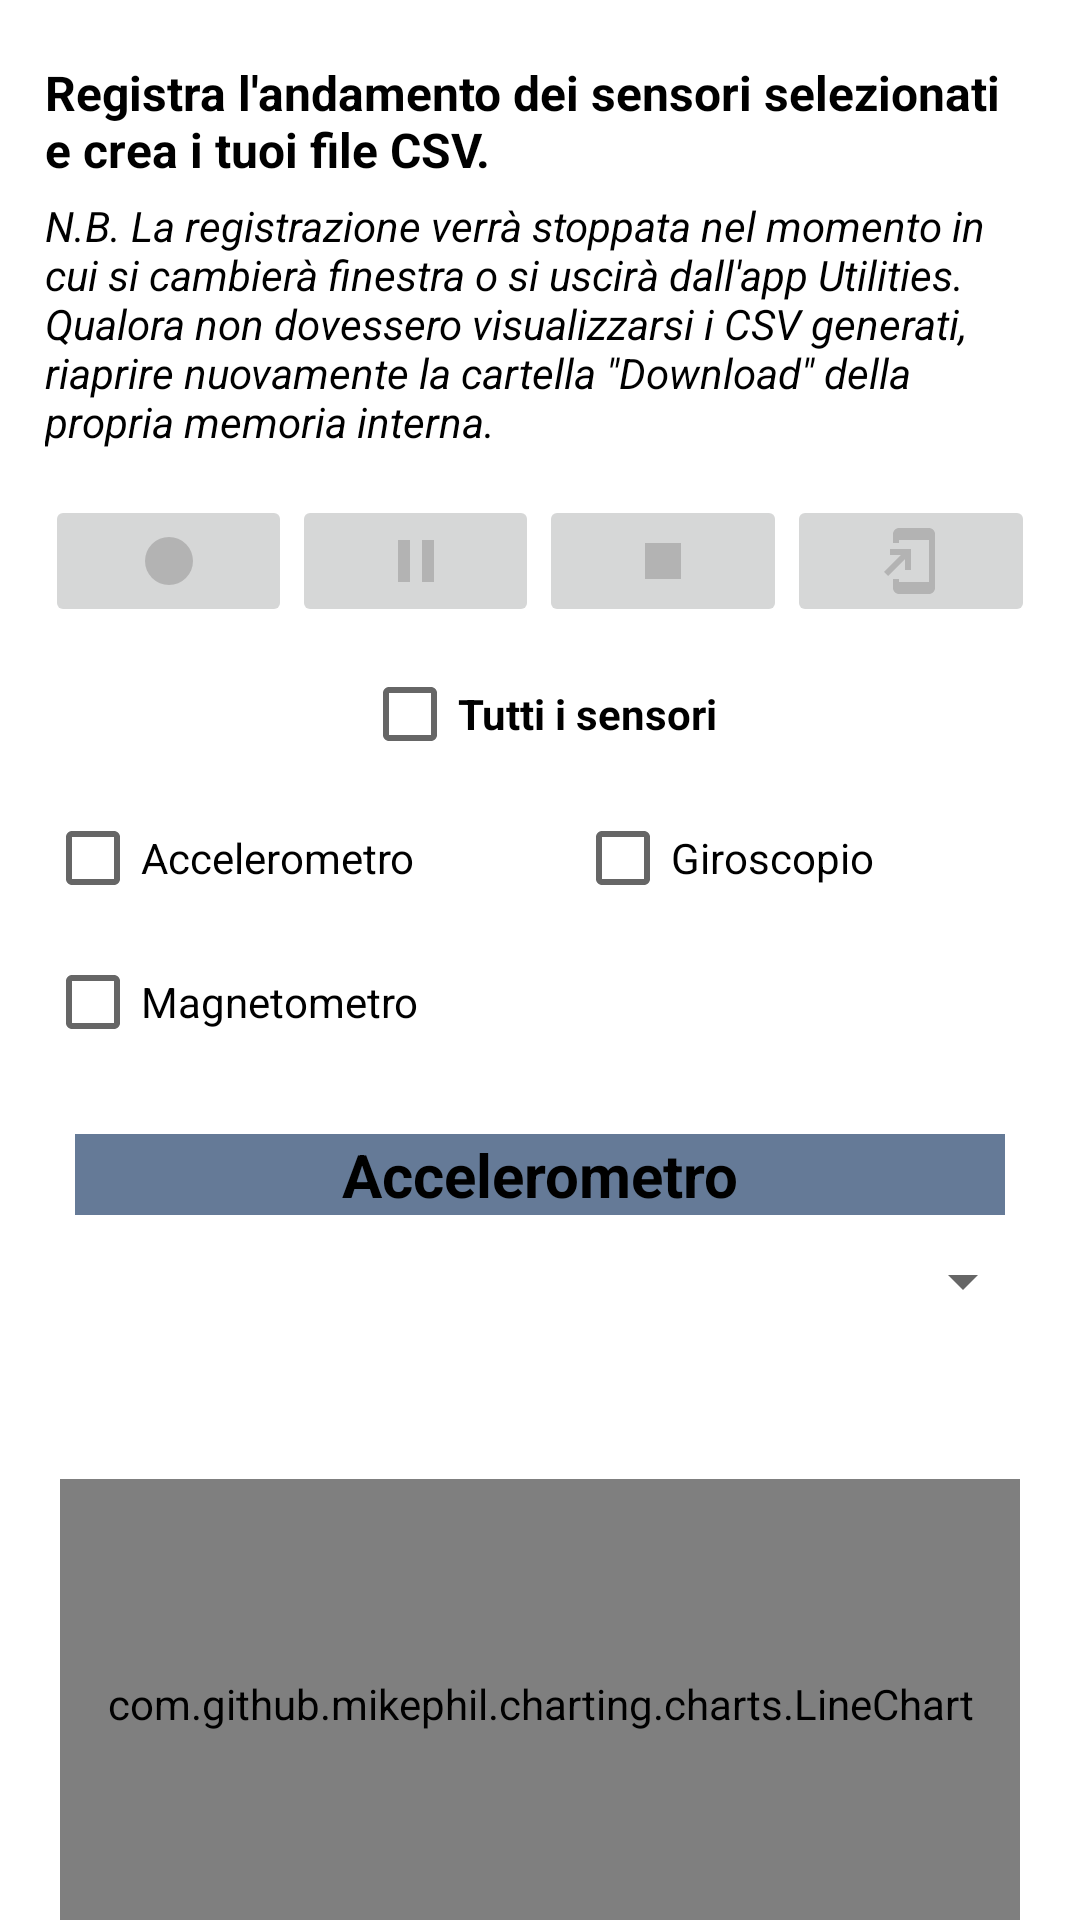

This screen was rendered from an Android layout file. Write that file and the resources it references.
<!-- AndroidManifest.xml: application theme LightTheme -->
<!-- res/layout/fragment__sensori.xml -->
<?xml version="1.0" encoding="utf-8"?>
<androidx.core.widget.NestedScrollView xmlns:android="http://schemas.android.com/apk/res/android"
    xmlns:app="http://schemas.android.com/apk/res-auto"
    xmlns:tools="http://schemas.android.com/tools"
    android:layout_width="match_parent"
    android:layout_height="match_parent"
    android:background="?attr/colorOnPrimarySurface"
    tools:context=".fragment.Fragment_Sensori"
    tools:targetApi="lollipop">

    <LinearLayout
        android:id="@+id/sensorsLayout"
        android:layout_width="match_parent"
        android:layout_height="match_parent"
        android:gravity="center"
        android:orientation="vertical"
        android:padding="15sp">

        <TextView
            android:layout_width="match_parent"
            android:layout_height="wrap_content"
            android:layout_marginTop="5dp"
            android:text="@string/CSVTextView"
            android:textSize="16sp"
            android:textStyle="bold"
            app:autoSizeTextType="uniform" />

        <TextView
            android:layout_width="match_parent"
            android:layout_height="wrap_content"
            android:layout_marginTop="5dp"
            android:layout_marginBottom="10dp"
            android:text="@string/CSVRecommendationTextView"
            android:textStyle="italic" />

        <LinearLayout
            android:layout_width="match_parent"
            android:layout_height="match_parent"
            android:layout_marginTop="5dp"
            android:layout_marginBottom="5dp"
            android:orientation="horizontal">

            <ImageButton
                android:id="@+id/recSensorsButton"
                android:layout_width="wrap_content"
                android:layout_height="wrap_content"
                android:layout_weight="1"
                app:srcCompat="@drawable/ic_rec"
                tools:ignore="ContentDescription" />

            <ImageButton
                android:id="@+id/pauseSensorsButton"
                android:layout_width="wrap_content"
                android:layout_height="wrap_content"
                android:layout_weight="1"
                app:srcCompat="@drawable/ic_pause"
                tools:ignore="ContentDescription" />

            <ImageButton
                android:id="@+id/stopSensorsButton"
                android:layout_width="wrap_content"
                android:layout_height="wrap_content"
                android:layout_weight="1"
                app:srcCompat="@drawable/ic_stop"
                tools:ignore="ContentDescription" />

            <ImageButton
                android:id="@+id/direcotry"
                android:layout_width="wrap_content"
                android:layout_height="match_parent"
                android:layout_weight="1"
                app:srcCompat="@drawable/ic_dir"
                tools:ignore="ContentDescription" />
        </LinearLayout>

        <CheckBox
            android:id="@+id/allSensorsCheckBox"
            android:layout_width="wrap_content"
            android:layout_height="wrap_content"
            android:layout_weight="1"
            android:text="@string/allSensorsCheckBox"
            android:textStyle="bold" />

        <LinearLayout
            android:layout_width="match_parent"
            android:layout_height="match_parent"
            android:orientation="horizontal">

            <CheckBox
                android:id="@+id/accelCheckBox"
                android:layout_width="wrap_content"
                android:layout_height="wrap_content"
                android:layout_weight="1"
                android:text="@string/accelCheckBox"
                tools:ignore="NestedWeights" />

            <CheckBox
                android:id="@+id/gyroCheckBox"
                android:layout_width="wrap_content"
                android:layout_height="wrap_content"
                android:layout_weight="1"
                android:text="@string/giroCheckBox" />
        </LinearLayout>

        <CheckBox
            android:id="@+id/magneCheckBox"
            android:layout_width="wrap_content"
            android:layout_height="wrap_content"
            android:layout_gravity="start"
            android:layout_marginBottom="10dp"
            android:layout_weight="1"
            android:text="@string/magnoCheckBox" />

        <TextView
            android:layout_width="match_parent"
            android:layout_height="wrap_content"
            android:layout_margin="10dp"
            android:background="?attr/color"
            android:gravity="center_horizontal"
            android:text="@string/accelerometer"
            android:textAlignment="center"
            android:textSize="20sp"
            android:textStyle="bold" />

        <Spinner
            android:id="@+id/speedAcc"
            android:layout_width="match_parent"
            android:layout_height="match_parent"
            android:layout_weight="1" />

        <LinearLayout
            android:layout_width="match_parent"
            android:layout_height="wrap_content"
            android:layout_margin="10dp"
            android:gravity="center"
            android:orientation="horizontal">

            <TextView
                android:id="@+id/xValue"
                android:layout_width="80dp"
                android:layout_height="wrap_content"
                android:layout_margin="5sp" />

            <TextView
                android:id="@+id/yValue"
                android:layout_width="80dp"
                android:layout_height="wrap_content"
                android:layout_margin="5sp" />

            <TextView
                android:id="@+id/zValue"
                android:layout_width="80dp"
                android:layout_height="wrap_content"
                android:layout_margin="5sp" />
        </LinearLayout>

        <com.github.mikephil.charting.charts.LineChart
            android:id="@+id/chartAceleX"
            android:layout_width="match_parent"
            android:layout_height="150dp"
            android:layout_margin="5sp" />

        <com.github.mikephil.charting.charts.LineChart
            android:id="@+id/chartAceleY"
            android:layout_width="match_parent"
            android:layout_height="150dp"
            android:layout_margin="5dp" />

        <com.github.mikephil.charting.charts.LineChart
            android:id="@+id/chartAceleZ"
            android:layout_width="match_parent"
            android:layout_height="150dp"
            android:layout_margin="5dp" />

        <TextView
            android:layout_width="match_parent"
            android:layout_height="wrap_content"
            android:layout_margin="10dp"
            android:background="?attr/color"
            android:gravity="center_horizontal"
            android:text="@string/gyroscope"
            android:textAlignment="center"
            android:textSize="20sp"
            android:textStyle="bold" />

        <Spinner
            android:id="@+id/speedGir"
            android:layout_width="match_parent"
            android:layout_height="match_parent"
            android:layout_weight="1" />

        <LinearLayout
            android:layout_width="match_parent"
            android:layout_height="wrap_content"
            android:layout_margin="10dp"
            android:gravity="center"
            android:orientation="horizontal">

            <TextView
                android:id="@+id/xGyroValue"
                android:layout_width="80dp"
                android:layout_height="wrap_content"
                android:layout_margin="5sp" />

            <TextView
                android:id="@+id/yGyroValue"
                android:layout_width="80dp"
                android:layout_height="wrap_content"
                android:layout_margin="5sp" />

            <TextView
                android:id="@+id/zGyroValue"
                android:layout_width="80dp"
                android:layout_height="wrap_content"
                android:layout_margin="5sp" />
        </LinearLayout>

        <com.github.mikephil.charting.charts.LineChart
            android:id="@+id/chartGirX"
            android:layout_width="match_parent"
            android:layout_height="150dp"
            android:layout_margin="5sp" />

        <com.github.mikephil.charting.charts.LineChart
            android:id="@+id/chartGirY"
            android:layout_width="match_parent"
            android:layout_height="150dp"
            android:layout_margin="5sp" />

        <com.github.mikephil.charting.charts.LineChart
            android:id="@+id/chartGirZ"
            android:layout_width="match_parent"
            android:layout_height="150dp"
            android:layout_margin="5sp" />

        <TextView
            android:layout_width="match_parent"
            android:layout_height="wrap_content"
            android:layout_margin="10dp"
            android:background="?attr/color"
            android:gravity="center_horizontal"
            android:text="@string/magnometer"
            android:textAlignment="center"
            android:textSize="20sp"
            android:textStyle="bold" />

        <Spinner
            android:id="@+id/speedMag"
            android:layout_width="match_parent"
            android:layout_height="match_parent"
            android:layout_weight="1" />

        <LinearLayout
            android:layout_width="match_parent"
            android:layout_height="wrap_content"
            android:layout_margin="10dp"
            android:gravity="center"
            android:orientation="horizontal">

            <TextView
                android:id="@+id/xMagnoValue"
                android:layout_width="80dp"
                android:layout_height="wrap_content"
                android:layout_margin="5sp" />

            <TextView
                android:id="@+id/yMagnoValue"
                android:layout_width="80dp"
                android:layout_height="wrap_content"
                android:layout_margin="5sp" />

            <TextView
                android:id="@+id/zMagnoValue"
                android:layout_width="80dp"
                android:layout_height="wrap_content"
                android:layout_margin="5sp" />
        </LinearLayout>

        <com.github.mikephil.charting.charts.LineChart
            android:id="@+id/chartMagnetX"
            android:layout_width="match_parent"
            android:layout_height="150dp"
            android:layout_margin="5sp" />

        <com.github.mikephil.charting.charts.LineChart
            android:id="@+id/chartMagnetY"
            android:layout_width="match_parent"
            android:layout_height="150dp"
            android:layout_margin="5sp" />

        <com.github.mikephil.charting.charts.LineChart
            android:id="@+id/chartMagnetZ"
            android:layout_width="match_parent"
            android:layout_height="150dp"
            android:layout_margin="5sp" />

        <Button
            android:id="@+id/otherSensorsButton"
            android:layout_width="match_parent"
            android:layout_height="wrap_content"
            android:layout_margin="20dp"
            android:autoSizeTextType="uniform"
            android:backgroundTint="?attr/colorPrimaryDark"
            android:gravity="center_horizontal"
            android:text="@string/other_Sensors"
            android:textAlignment="center"
            android:textColor="?attr/colorOnSecondary"
            android:textSize="20sp"
            android:textStyle="bold"
            tools:targetApi="o" />
    </LinearLayout>
</androidx.core.widget.NestedScrollView>
<!-- resources referenced by this layout -->
<resources>
  <!-- drawable ic_dir (drawable) -->
  <vector xmlns:android="http://schemas.android.com/apk/res/android"
      xmlns:tools="http://schemas.android.com/tools"
      android:width="24dp"
      android:height="24dp"
      android:autoMirrored="true"
      android:tint="#B3B3B3"
      android:viewportWidth="24"
      android:viewportHeight="24"
      tools:targetApi="kitkat">
      <path
          android:fillColor="@android:color/white"
          android:pathData="M18,1.01L8,1c-1.1,0 -2,0.9 -2,2v3h2V5h10v14H8v-1H6v3c0,1.1 0.9,2 2,2h10c1.1,0 2,-0.9 2,-2V3c0,-1.1 -0.9,-1.99 -2,-1.99zM10,15h2V8H5v2h3.59L3,15.59 4.41,17 10,11.41z" />
  </vector>
  <!-- drawable ic_pause (drawable) -->
  <vector xmlns:android="http://schemas.android.com/apk/res/android"
      android:width="24dp"
      android:height="24dp"
      android:tint="#B3B3B3"
      android:viewportWidth="24"
      android:viewportHeight="24">
      <path
          android:fillColor="@android:color/white"
          android:pathData="M6,19h4L10,5L6,5v14zM14,5v14h4L18,5h-4z" />
  </vector>
  <!-- drawable ic_rec (drawable) -->
  <vector xmlns:android="http://schemas.android.com/apk/res/android"
      android:width="24dp"
      android:height="24dp"
      android:tint="#B3B3B3"
      android:viewportWidth="24"
      android:viewportHeight="24">
      <path
          android:fillColor="@android:color/white"
          android:pathData="M12,12m-8,0a8,8 0,1 1,16 0a8,8 0,1 1,-16 0" />
  </vector>
  <!-- drawable ic_stop (drawable) -->
  <vector xmlns:android="http://schemas.android.com/apk/res/android"
      android:width="24dp"
      android:height="24dp"
      android:tint="#B3B3B3"
      android:viewportWidth="24"
      android:viewportHeight="24">
      <path
          android:fillColor="@android:color/white"
          android:pathData="M6,6h12v12H6z" />
  </vector>
  <string name="CSVRecommendationTextView" tools:ignore="Typos">N.B. La registrazione verrà stoppata nel momento in cui si cambierà finestra o si uscirà dall\'app Utilities.\nQualora non dovessero visualizzarsi i CSV generati, riaprire nuovamente la cartella \"Download\" della propria memoria interna.</string>
  <string name="CSVTextView">Registra l\'andamento dei sensori selezionati e crea i tuoi file CSV.</string>
  <string name="accelCheckBox">Accelerometro</string>
  <string name="accelerometer">Accelerometro</string>
  <string name="allSensorsCheckBox">Tutti i sensori</string>
  <string name="giroCheckBox">Giroscopio</string>
  <string name="gyroscope">Giroscopio</string>
  <string name="magnoCheckBox">Magnetometro</string>
  <string name="magnometer">Magnetometro</string>
  <string name="other_Sensors">Altri sensori</string>
  <color name="cream">#F3DDA1</color>
  <color name="white">#FFFFFFFF</color>
  <color name="black">#FF000000</color>
  <color name="beige">#A98C60</color>
  <color name="jeans">#657A97</color>
  <color name="translucent_jeans">#80657A97</color>
  <style name="DialogThemeLight" parent="Theme.AppCompat.Dialog.Alert">
          <item name="android:background">@color/beige</item>
          <item name="android:textColor">@color/black</item>
          <item name="colorAccent">@color/black</item>
      </style>
</resources>
